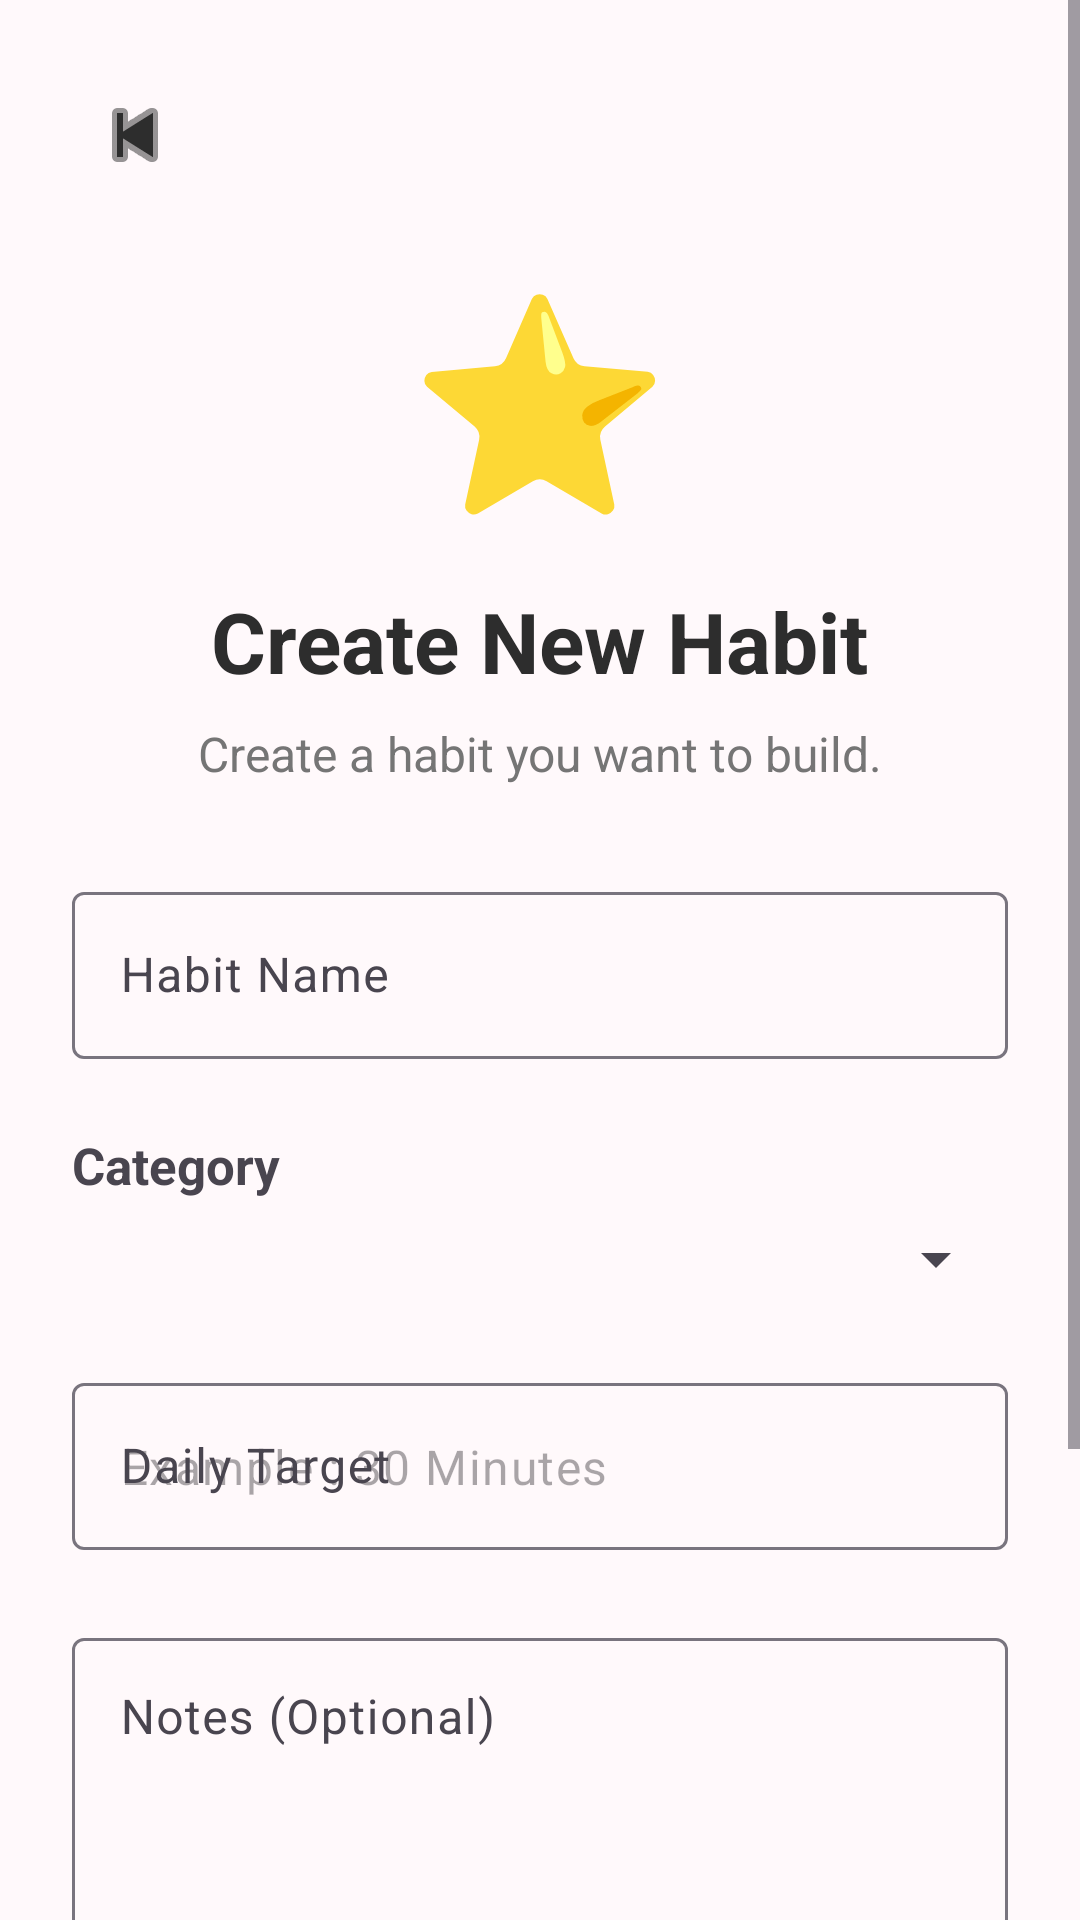

Write the Android layout XML for this screen, with the resource values it uses.
<!-- AndroidManifest.xml: application theme Theme.CLOMI -->
<!-- res/layout/activity_create_habit.xml -->
<?xml version="1.0" encoding="utf-8"?>
<ScrollView xmlns:android="http://schemas.android.com/apk/res/android"
    xmlns:app="http://schemas.android.com/apk/res-auto"
    android:layout_width="match_parent"
    android:layout_height="match_parent"
    android:background="@color/background">

    <LinearLayout
        android:layout_width="match_parent"
        android:layout_height="wrap_content"
        android:orientation="vertical"
        android:padding="24dp">

        <ImageButton
            android:id="@+id/btnBack"
            android:layout_width="42dp"
            android:layout_height="42dp"
            android:background="@android:color/transparent"
            android:src="@android:drawable/ic_media_previous"
            app:tint="@color/text_primary"/>

        <TextView
            android:layout_width="wrap_content"
            android:layout_height="wrap_content"
            android:layout_gravity="center"
            android:layout_marginTop="20dp"
            android:text="⭐"
            android:textSize="70sp"/>

        <TextView
            android:layout_width="wrap_content"
            android:layout_height="wrap_content"
            android:layout_gravity="center"
            android:layout_marginTop="16dp"
            android:text="Create New Habit"
            android:textColor="@color/text_primary"
            android:textSize="28sp"
            android:textStyle="bold"/>

        <TextView
            android:layout_width="wrap_content"
            android:layout_height="wrap_content"
            android:layout_gravity="center"
            android:layout_marginTop="8dp"
            android:text="Create a habit you want to build."
            android:textColor="@color/text_secondary"
            android:textSize="16sp"/>

        

        <com.google.android.material.textfield.TextInputLayout
            android:layout_width="match_parent"
            android:layout_height="wrap_content"
            android:layout_marginTop="30dp"
            android:hint="Habit Name">

            <com.google.android.material.textfield.TextInputEditText
                android:id="@+id/etHabitName"
                android:layout_width="match_parent"
                android:layout_height="wrap_content"/>

        </com.google.android.material.textfield.TextInputLayout>

        

        <TextView
            android:layout_width="wrap_content"
            android:layout_height="wrap_content"
            android:layout_marginTop="24dp"
            android:text="Category"
            android:textStyle="bold"
            android:textSize="17sp"/>

        <Spinner
            android:id="@+id/spCategory"
            android:layout_width="match_parent"
            android:layout_height="wrap_content"
            android:layout_marginTop="8dp"/>

        

        <com.google.android.material.textfield.TextInputLayout
            android:layout_width="match_parent"
            android:layout_height="wrap_content"
            android:layout_marginTop="24dp"
            android:hint="Daily Target">

            <com.google.android.material.textfield.TextInputEditText
                android:id="@+id/etTarget"
                android:layout_width="match_parent"
                android:layout_height="wrap_content"
                android:hint="Example : 30 Minutes"/>

        </com.google.android.material.textfield.TextInputLayout>

        

        <com.google.android.material.textfield.TextInputLayout
            android:layout_width="match_parent"
            android:layout_height="wrap_content"
            android:layout_marginTop="24dp"
            android:hint="Notes (Optional)">

            <com.google.android.material.textfield.TextInputEditText
                android:id="@+id/etNotes"
                android:layout_width="match_parent"
                android:layout_height="100dp"
                android:gravity="top"
                android:inputType="textMultiLine"/>

        </com.google.android.material.textfield.TextInputLayout>

        

        <androidx.appcompat.widget.SwitchCompat
            android:id="@+id/switchReminder"
            android:layout_width="wrap_content"
            android:layout_height="wrap_content"
            android:layout_marginTop="24dp"
            android:text="Enable Daily Reminder"/>

        

        <com.google.android.material.button.MaterialButton
            android:id="@+id/btnSaveHabit"
            android:layout_width="match_parent"
            android:layout_height="56dp"
            android:layout_marginTop="30dp"
            android:layout_marginBottom="20dp"
            android:text="Save Habit"
            android:textAllCaps="false"
            android:textSize="17sp"
            app:backgroundTint="@color/primary"
            app:cornerRadius="18dp"/>

    </LinearLayout>

</ScrollView>
<!-- resources referenced by this layout -->
<resources>
  <color name="background">#FFF9FB</color>
  <color name="primary">#F48FB1</color>
  <color name="text_primary">#2D2D2D</color>
  <color name="text_secondary">#757575</color>
  <style name="Theme.CLOMI" parent="Base.Theme.CLOMI" />
  <style name="Base.Theme.CLOMI" parent="Theme.Material3.Light.NoActionBar">
  
          
          <item name="colorPrimary">@color/primary</item>
          <item name="colorPrimaryContainer">@color/primary_light</item>
          <item name="colorOnPrimary">@color/white</item>
  
          
          <item name="android:windowBackground">@color/background</item>
  
          
          <item name="android:statusBarColor">@color/background</item>
          <item name="android:navigationBarColor">@color/background</item>
  
      </style>
  <color name="primary_light">#FCE4EC</color>
  <color name="white">#FFFFFF</color>
</resources>
